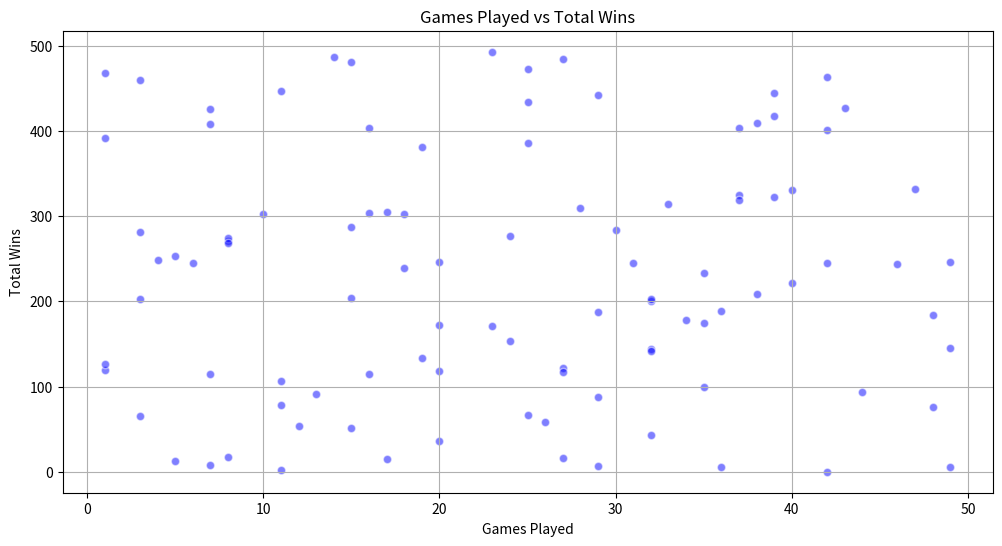

Python code for this plot:
import pandas as pd
import numpy as np
import matplotlib.pyplot as plt

# Load the hypothetical data
data = {
    'player_id': np.arange(1, 101),
    'games_played': np.random.randint(1, 50, 100),
    'total_wagered': np.random.uniform(10, 1000, 100),
    'total_wins': np.random.randint(0, 500, 100),
    'RTP': np.random.uniform(0.85, 0.98, 100)
}
df = pd.DataFrame(data)
df.head()

# Summary statistics
summary_stats = df.describe()
summary_stats

# Visualizing Player Engagement
plt.figure(figsize=(12, 6))
plt.scatter(df['games_played'], df['total_wins'], alpha=0.5, c='blue', edgecolors='w')
plt.title('Games Played vs Total Wins')
plt.xlabel('Games Played')
plt.ylabel('Total Wins')
plt.grid(True)
plt.show()
